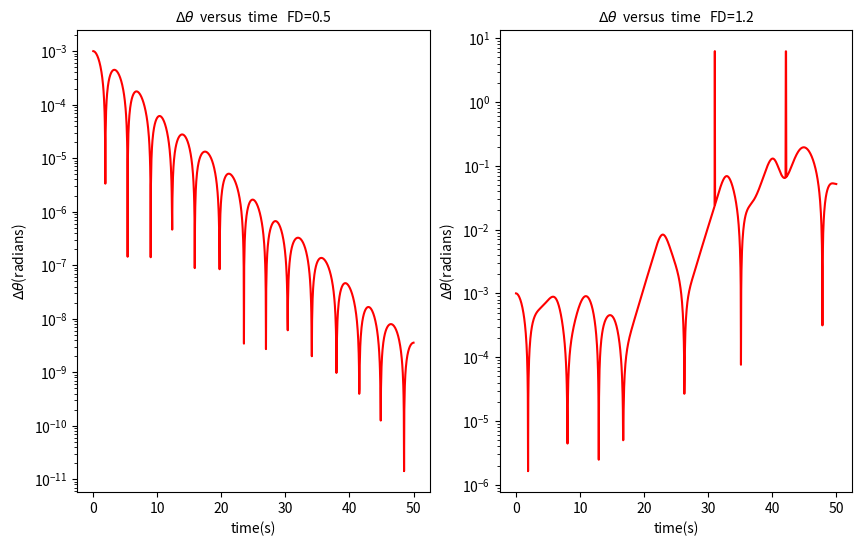

This chart was generated by the following Python code:
import numpy as np
import math
import matplotlib.pyplot as plt

g=9.8
l=9.8
class CHAOS(object):
    def __init__(self,_omg0,_theta0,_dt,_time,_t0,_q,_FD,_Omega):
        self.omg=[_omg0]
        self.theta=[_theta0]
        self.t=[_t0]
        self.time=_time
        self.dt=_dt
        self.n=int(_time/_dt)
        self.q=_q
        self.FD=_FD
        self.Omega=_Omega
    def calculate(self):
        global g,l
        for i in range(self.n):
            self.omg.append(self.omg[-1]-g/l*math.sin(self.theta[-1])*self.dt-self.q*self.omg[-1]*self.dt+self.FD*math.sin(self.Omega*self.t[-1])*self.dt)
            if self.theta[-1]+self.omg[-1]*self.dt>math.pi:
                self.theta.append(self.theta[-1]+self.omg[-1]*self.dt-2*math.pi)
            elif self.theta[-1]+self.omg[-1]*self.dt<-math.pi:
                self.theta.append(self.theta[-1]+self.omg[-1]*self.dt+2*math.pi)
            else: 
                self.theta.append(self.theta[-1]+self.omg[-1]*self.dt)
            self.t.append(self.t[-1]+self.dt)
        return
    def plot(self,color,label):
        plt.plot(self.t,self.theta,color,label="F=$%.1f$"%(self.FD))
class CHAOS_VIA(object):
    def __init__(self,_FD,_theta01=0.2,_theta02=0.2-1E-3):
        self.FD=_FD 
        self.theta0=[_theta01,_theta02]
    def calculate(self):
        self.cal=CHAOS(0,self.theta0[0],0.04,50,0,0.5,self.FD,2./3.)
        self.cal.calculate()
        self.t=self.cal.t
        self.theta1=self.cal.theta
        self.cal=CHAOS(0,self.theta0[1],0.04,50,0,0.5,self.FD,2./3.)
        self.cal.calculate()
        self.theta2=self.cal.theta
        self.theta=np.array(self.theta1)-np.array(self.theta2)
        self.theta=np.abs(self.theta)
    def plot_via(self,_ax):
        _ax.semilogy(self.t, self.theta,'-r')

fig=plt.figure(figsize=(10,6))
ax1=plt.subplot(121)
plt.title(r'$\Delta \theta$'+'  versus  '+r'time'+ '   FD=0.5',fontsize=10)
plt.xlabel('time(s)')
plt.ylabel(r'$\Delta \theta$(radians)')
ax2=plt.subplot(122)
plt.title(r'$\Delta \theta$'+'  versus  '+r'time'+ '   FD=1.2',fontsize=10)
plt.xlabel('time(s)')
plt.ylabel(r'$\Delta \theta$(radians)')
A=CHAOS_VIA(0.5)
A.calculate()
A.plot_via(ax1)
B=CHAOS_VIA(1.2)
B.calculate()
B.plot_via(ax2)
plt.savefig("chaos2.png")
plt.show()
